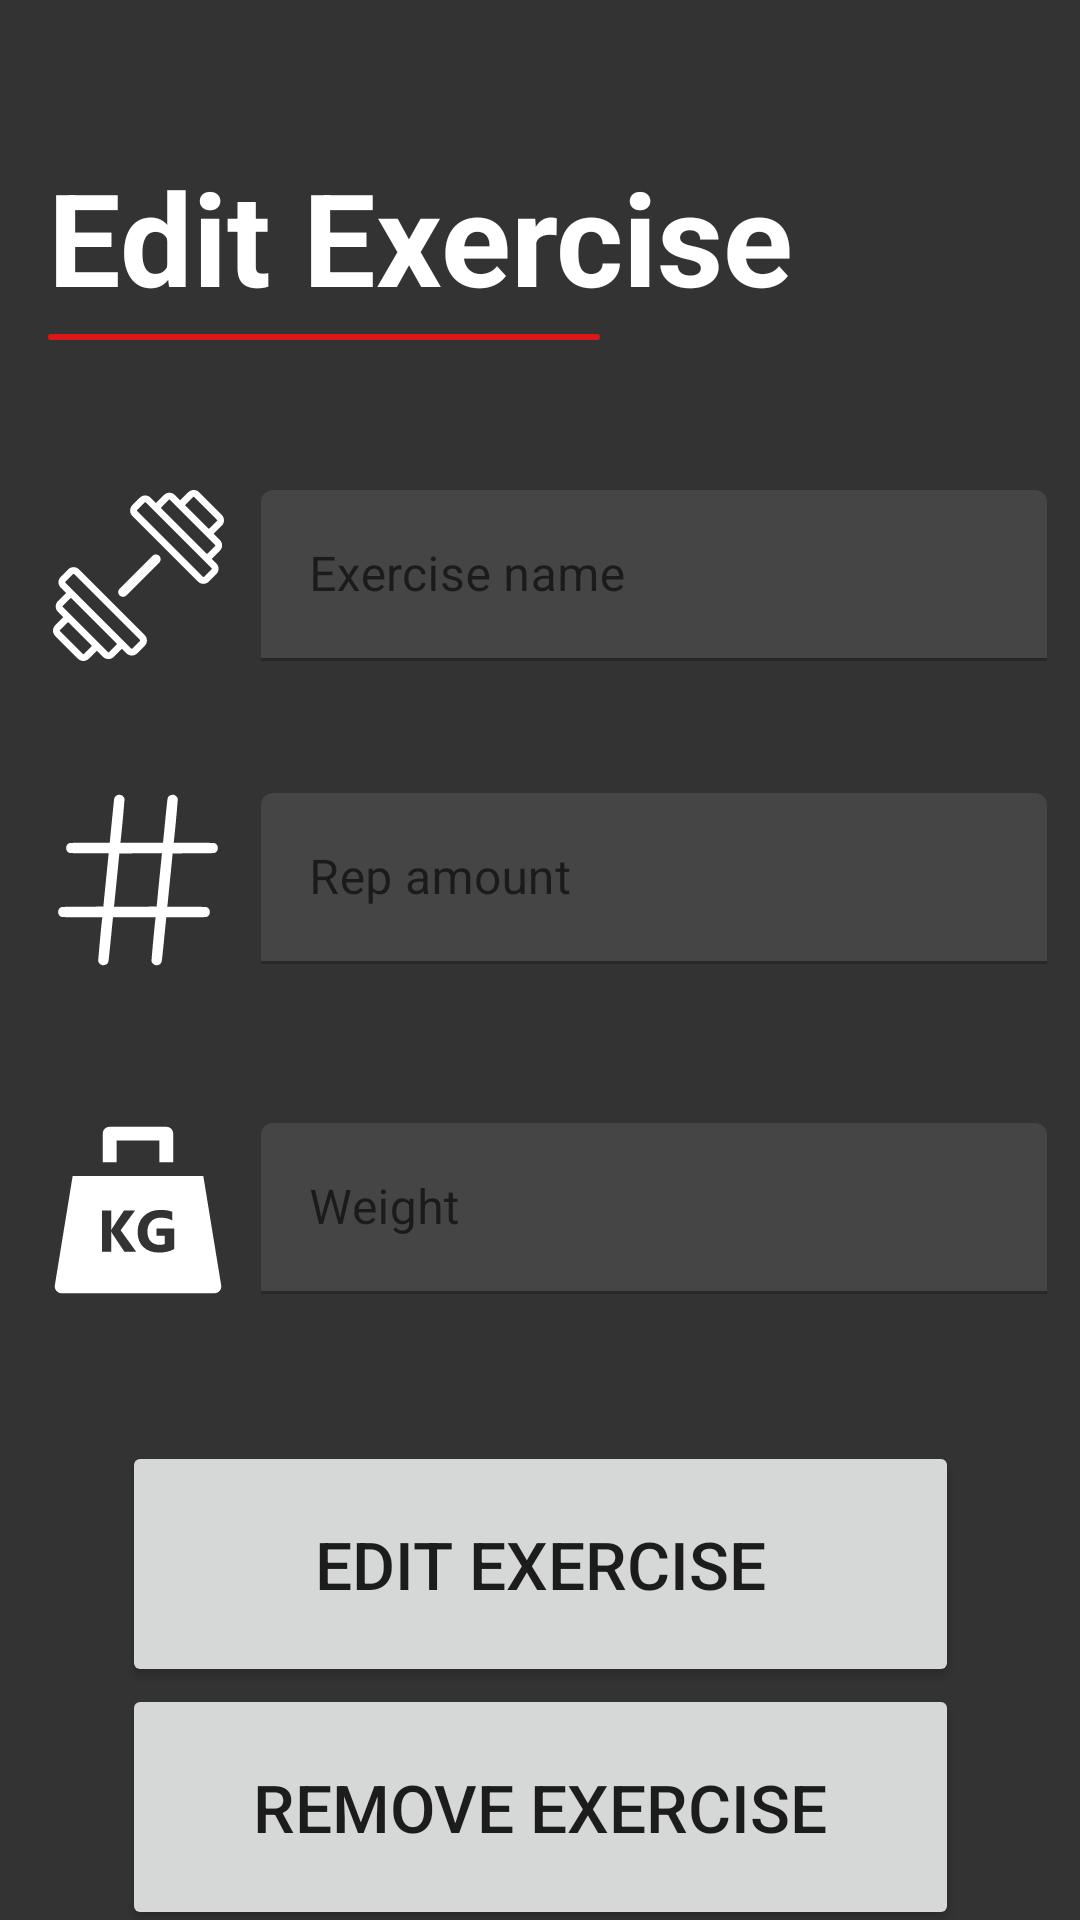

Android layout source for this screen:
<!-- AndroidManifest.xml: application theme Theme.Workout -->
<!-- res/layout/activity_edit_workout.xml -->
<?xml version="1.0" encoding="utf-8"?>
<androidx.constraintlayout.widget.ConstraintLayout xmlns:android="http://schemas.android.com/apk/res/android"
    xmlns:app="http://schemas.android.com/apk/res-auto"
    xmlns:tools="http://schemas.android.com/tools"
    android:layout_width="match_parent"
    android:layout_height="match_parent"
    android:background="#333333"
    tools:context=".Edit_Workout">

    <TextView
        android:id="@+id/edit_workout_text"
        android:layout_width="wrap_content"
        android:layout_height="wrap_content"
        android:layout_marginStart="16dp"
        android:layout_marginTop="50dp"
        android:text="Edit Exercise"
        android:textColor="@color/white"
        android:textSize="43sp"
        android:textStyle="bold"
        app:layout_constraintStart_toStartOf="parent"
        app:layout_constraintTop_toTopOf="parent" />


    <ImageView
        android:layout_width="wrap_content"
        android:layout_height="wrap_content"
        android:layout_marginStart="16dp"
        android:layout_marginTop="4dp"
        android:src="@drawable/bar_4"
        app:layout_constraintStart_toStartOf="parent"
        app:layout_constraintTop_toBottomOf="@+id/edit_workout_text"></ImageView>


    <androidx.constraintlayout.widget.ConstraintLayout
        android:id="@+id/constraintLayout"
        android:layout_width="match_parent"
        android:layout_height="wrap_content"
        android:layout_marginTop="56dp"
        android:orientation="horizontal"
        app:layout_constraintEnd_toEndOf="parent"
        app:layout_constraintHorizontal_bias="0.0"
        app:layout_constraintStart_toStartOf="parent"
        app:layout_constraintTop_toBottomOf="@+id/edit_workout_text">

        <ImageView
            android:id="@+id/add_dumbell"
            android:layout_width="60dp"
            android:layout_height="0dp"
            android:layout_marginStart="16dp"
            android:src="@drawable/dumbell_icon"
            app:layout_constraintBottom_toBottomOf="@id/workout_name_field"
            app:layout_constraintStart_toStartOf="parent"
            app:layout_constraintTop_toTopOf="parent"
            app:layout_constraintVertical_bias="1.0">

        </ImageView>

        <com.google.android.material.textfield.TextInputLayout
            android:id="@+id/workout_name_field"
            android:layout_width="262dp"
            android:layout_height="57dp"
            android:hint="Exercise name"
            app:boxBackgroundColor="@color/status_gray"
            app:layout_constraintEnd_toEndOf="parent"
            app:layout_constraintStart_toEndOf="@+id/add_dumbell"
            app:layout_constraintTop_toTopOf="parent">

            <com.google.android.material.textfield.TextInputEditText
                android:id="@+id/name_text_edit"
                android:layout_width="match_parent"
                android:layout_height="match_parent"
                android:inputType="text"
                android:maxLines="1" />

        </com.google.android.material.textfield.TextInputLayout>
    </androidx.constraintlayout.widget.ConstraintLayout>

    <androidx.constraintlayout.widget.ConstraintLayout
        android:id="@+id/constraintLayout3"
        android:layout_width="match_parent"
        android:layout_height="58dp"
        android:layout_marginTop="52dp"
        android:orientation="horizontal"
        app:layout_constraintEnd_toEndOf="parent"
        app:layout_constraintHorizontal_bias="0.0"
        app:layout_constraintStart_toStartOf="parent"
        app:layout_constraintTop_toBottomOf="@+id/constraintLayout2">

        <ImageView
            android:id="@+id/weight"
            android:layout_width="60dp"
            android:layout_height="0dp"
            android:layout_marginStart="16dp"
            android:src="@drawable/weight_svgrepo_com"
            app:layout_constraintStart_toStartOf="parent"
            app:layout_constraintTop_toTopOf="parent"
            app:layout_constraintVertical_bias="1.0">

        </ImageView>

        <com.google.android.material.textfield.TextInputLayout
            android:id="@+id/weight_amt_field"
            android:layout_width="262dp"
            android:layout_height="57dp"
            android:hint="Weight"
            app:boxBackgroundColor="@color/status_gray"
            app:layout_constraintEnd_toEndOf="parent"
            app:layout_constraintStart_toEndOf="@+id/weight"
            app:layout_constraintTop_toTopOf="parent">

            <com.google.android.material.textfield.TextInputEditText
                android:id="@+id/weight_text_edit"
                android:layout_width="match_parent"
                android:layout_height="match_parent"
                android:inputType="text"
                android:maxLines="1" />

        </com.google.android.material.textfield.TextInputLayout>
    </androidx.constraintlayout.widget.ConstraintLayout>

    <androidx.constraintlayout.widget.ConstraintLayout
        android:id="@+id/constraintLayout2"
        android:layout_width="match_parent"
        android:layout_height="58dp"
        android:layout_marginTop="44dp"
        android:orientation="horizontal"
        app:layout_constraintEnd_toEndOf="parent"
        app:layout_constraintHorizontal_bias="0.0"
        app:layout_constraintStart_toStartOf="parent"
        app:layout_constraintTop_toBottomOf="@+id/constraintLayout">

        <ImageView
            android:id="@+id/hashtag"
            android:layout_width="60dp"
            android:layout_height="0dp"
            android:layout_marginStart="16dp"
            android:src="@drawable/hashtag"
            app:layout_constraintStart_toStartOf="parent"
            app:layout_constraintTop_toTopOf="parent"
            app:layout_constraintVertical_bias="1.0">

        </ImageView>

        <com.google.android.material.textfield.TextInputLayout
            android:id="@+id/rep_amt_field"
            android:layout_width="262dp"
            android:layout_height="57dp"
            android:hint="Rep amount"
            app:boxBackgroundColor="@color/status_gray"
            app:layout_constraintEnd_toEndOf="parent"
            app:layout_constraintStart_toEndOf="@+id/hashtag"
            app:layout_constraintTop_toTopOf="parent">

            <com.google.android.material.textfield.TextInputEditText
                android:id="@+id/rep_text_edit"
                android:layout_width="match_parent"
                android:layout_height="match_parent"
                android:inputType="text"
                android:maxLines="1" />

        </com.google.android.material.textfield.TextInputLayout>
    </androidx.constraintlayout.widget.ConstraintLayout>


    <Button
        android:id="@+id/add_workout_btn_edit"
        android:layout_width="279dp"
        android:layout_height="82dp"
        android:layout_marginTop="48dp"
        android:text="Edit Exercise"
        android:textSize="22sp"
        app:layout_constraintEnd_toEndOf="parent"
        app:layout_constraintStart_toStartOf="parent"
        app:layout_constraintTop_toBottomOf="@+id/constraintLayout3" />

    <Button
        android:id="@+id/remove_workout_btn"
        android:layout_width="279dp"
        android:layout_height="82dp"
        android:text="Remove Exercise"
        android:textSize="22sp"
        app:layout_constraintBottom_toBottomOf="parent"
        app:layout_constraintEnd_toEndOf="parent"
        app:layout_constraintStart_toStartOf="parent"
        app:layout_constraintTop_toBottomOf="@+id/add_workout_btn_edit"
        app:layout_constraintVertical_bias="0.26" />

</androidx.constraintlayout.widget.ConstraintLayout>
<!-- resources referenced by this layout -->
<resources>
  <color name="status_gray">#454545</color>
  <color name="white">#FFFFFFFF</color>
  <!-- drawable bar_4 (drawable) -->
  <vector xmlns:android="http://schemas.android.com/apk/res/android"
      android:width="184dp"
      android:height="2dp"
      android:viewportWidth="184"
      android:viewportHeight="2">
    <path
        android:pathData="M1,0L183,0A1,1 0,0 1,184 1L184,1A1,1 0,0 1,183 2L1,2A1,1 0,0 1,0 1L0,1A1,1 0,0 1,1 0z"
        android:strokeWidth="0"
        android:fillColor="#db1818"/>
  </vector>
  <!-- drawable weight_svgrepo_com (drawable) -->
  <vector xmlns:android="http://schemas.android.com/apk/res/android"
      android:width="512dp"
      android:height="512dp"
      android:viewportWidth="512"
      android:viewportHeight="512">
    <path
        android:fillColor="#FFFFFF"
        android:pathData="M193.1,51.8h125.8v63.6h40.8v-84c0,-11.3 -9.1,-20.4 -20.4,-20.4H172.7c-11.3,0 -20.4,9.1 -20.4,20.4v84h40.8V51.8L193.1,51.8z"/>
    <path
        android:fillColor="#FFFFFF"
        android:pathData="m362.2,371c-11.9,6.8 -26.6,10.3 -44.2,10.3 -19.5,0 -35,-5.4 -46.2,-16.2 -11.3,-10.8 -16.9,-25.7 -16.9,-44.7 0,-19.1 6.2,-34.7 18.5,-46.7 12.3,-12 28.7,-18 49.1,-18 12.9,0 24.2,1.8 34.1,5.3v25.7c-9.4,-5.4 -20.8,-8.1 -34.4,-8.1 -11.4,0 -20.6,3.7 -27.8,11.1 -7.1,7.4 -10.7,17.2 -10.7,29.5 0,12.5 3.2,22.1 9.6,29 6.4,6.8 15.1,10.3 26,10.3 6.5,0 11.8,-0.9 15.6,-2.8v-23.7h-24.3v-21.9h51.7v60.9h-0.1zM216.3,379.1l-35.4,-52.8c-0.7,-1 -1.8,-3.2 -3.2,-6.7h-0.4v59.5h-27.4v-121.5h27.4v57.5h0.4c0.7,-1.6 1.8,-3.8 3.4,-6.8l33.6,-50.7h32.6l-42.4,58 46,63.6h-34.6v-0.1zM500.7,477.3l-52.5,-321.1h-384.5l-52.4,321.1c-1,5.9 0.7,12 4.6,16.5 3.9,4.6 9.6,7.2 15.6,7.2h449.2c6,0 11.7,-2.6 15.6,-7.2 3.7,-4.6 5.4,-10.6 4.4,-16.5z"/>
  </vector>
  <style name="Theme.Workout" parent="Theme.MaterialComponents.DayNight.DarkActionBar">
          
          <item name="colorPrimary">@color/status_gray</item>
          <item name="colorPrimaryVariant">@color/status_gray</item>
          <item name="colorOnPrimary">@color/white</item>
          
          <item name="colorSecondary">@color/teal_200</item>
          <item name="colorSecondaryVariant">@color/status_gray</item>
          <item name="colorOnSecondary">@color/black</item>
          
          <item name="android:statusBarColor">@color/status_gray</item>
          
      </style>
  <color name="teal_200">#FF03DAC5</color>
  <color name="black">#FF000000</color>
</resources>
